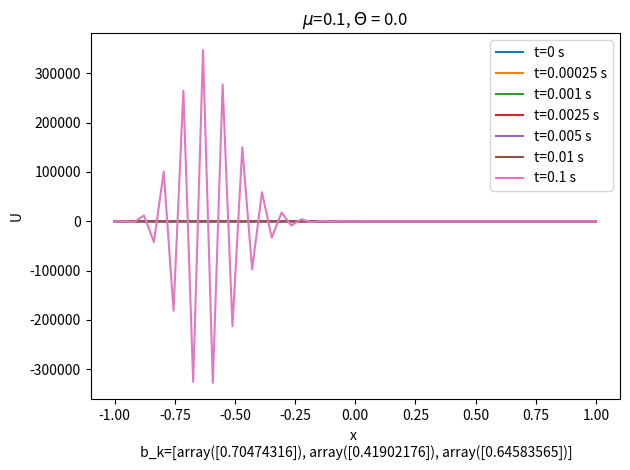

Here is the Python script that generated this plot:
#Benjamin Dalby
from scipy import sparse as sp
import numpy as np
import matplotlib.pyplot as plt
from copy import copy

def get_legendre(k, J):
    l = 0
    b_k = []
    for i in range(1,k+1):
        l_t, b_k_t = gen_legendre(i, J)
        l += l_t
        b_k.append(b_k_t)

    return l, b_k

def gen_legendre(k, J):
    '''Get the term L(x)b_k. Generates the legendre polynomail over {-1,1} and then shifts the range of L(x)b_k to > 0'''
    p = []
    for i in range(1,k+1):
        p.append(i)
    l = np.polynomial.legendre.Legendre(p, window=np.asarray([0,1])).linspace(J, domain=[-1,1])
    l = l[1]
    r = np.random.uniform(size=1)

    print(f'bk={r}')

    out = l*r
    C = np.min(out)
    if C < 0:
        out += abs(C)

    return out, r

def a_t(U : np.ndarray, j :int, del_t: float, del_x: float, a_val : float, theta : float) -> float:
    #Our a(t) function. Use the max/min function to select which version of u_x we are using
    #depending on the "direction" of the "wind". Note we multiply by -1 because the upwind method
    #has U^j+1 = U^j - (rest of method) where our main method has U^j+1 = U^j + (rest of method) 
    #NB: here theta can represent either theta or 1-theta depending on the caller. In practice
    #we are always calling with 1-theta as theta only exists on the unknown side of the equation
    mu_x = del_t / del_x
    return  mu_x*theta*(max(a_val,0)*(U[j]-U[j-1])+min(a_val,0)*(U[j+1]-U[j]))

def theta_solve(U : np.ndarray, t: int | float, epsilon : float, a_val : float, del_t  : float, del_x : float, theta : float, snapshots = list) -> list[np.ndarray]:
    #t has been calculated so tends to be a float, convert for loop control
    try:
        t = int(round(t))
    except Exception as e:
        raise e

    mu = del_t / (del_x**2)
    mu_x = del_t / del_x

    results = []
    J = U.shape[0] #length of array in space
    A = np.zeros(shape=(J,J), dtype=np.float64)
    b = np.zeros(shape=(J), dtype=np.float64)
    c = np.zeros_like(b)

    for j in range(1, J-1):
        #The paramerts are fixed, so A is constant
        #Set up A at the boundarys
        A[0,0] = 1
        A[-1,-1] = 1

        #General case
        A[j, j-1] = (-1*max(a_val, 0)*theta*mu_x) - (epsilon*theta*mu)
        A[j,j] = 1 + (2*epsilon*theta*mu) + (max(a_val, 0)*theta*mu_x) - ((min(a_val, 0))*theta*mu_x)
        A[j, j+1] = (max(a_val, 0)*theta*mu_x) - (epsilon*theta*mu)

        A = sp.csr_matrix(A)

    for n in range(t):
        for j in range(1, J-1):
            b[j] = U[j] + epsilon*mu*(1-theta)*(U[j+1] - 2*U[j] + U[j-1]) + a_t(U, j, del_t, del_x, a_val, (1-theta))

        x = sp.linalg.spsolve(A,b)

        if (n+1)*del_t in snapshots:
            results.append(copy(x))

        U = copy(x)

    return results

def main():
    J = 50
    del_x = 0.01
    del_t = 0.00001
    a_val = 1           #Advection strength set to values of a(t)
    epsilon = 0.001         #Diffusion strength
    theta = 0.0
    target_time = 1     #length of time to run for in "real time", seconds
    use_legendre = True

    T = target_time / del_t
    print(f'T= {T}')
    print(f'mu = {del_t/(del_x**2)}')

    x = np.linspace(-1,1,J)
    if use_legendre:
        l, b_k = get_legendre(3, J)
        U = ((1-x)**4)*(1+x)*l
    else:
        U = ((1-x)**4)*(1+x)

    snapshots = [0, 0.00025, 0.001, 0.0025, 0.005, 0.01, 0.1]
    r_head = copy(U)
    results = theta_solve(U, T, epsilon, a_val, del_t, del_x, theta, snapshots)
    results.insert(0,r_head)


    for r,s in list(zip(results, snapshots)):
        plt.plot(x,r,label=f"t={s} s")
        plt.ylabel("U")
        plt.title(f"$\mu$={round(del_t/(del_x**2),2)}, $\Theta$ = {theta}")
        plt.legend(loc="upper right")
        if use_legendre:
            plt.xlabel(f"x \n b_k={b_k}")
            plt.tight_layout()
        else:
            plt.xlabel("x")
    plt.show()

main()